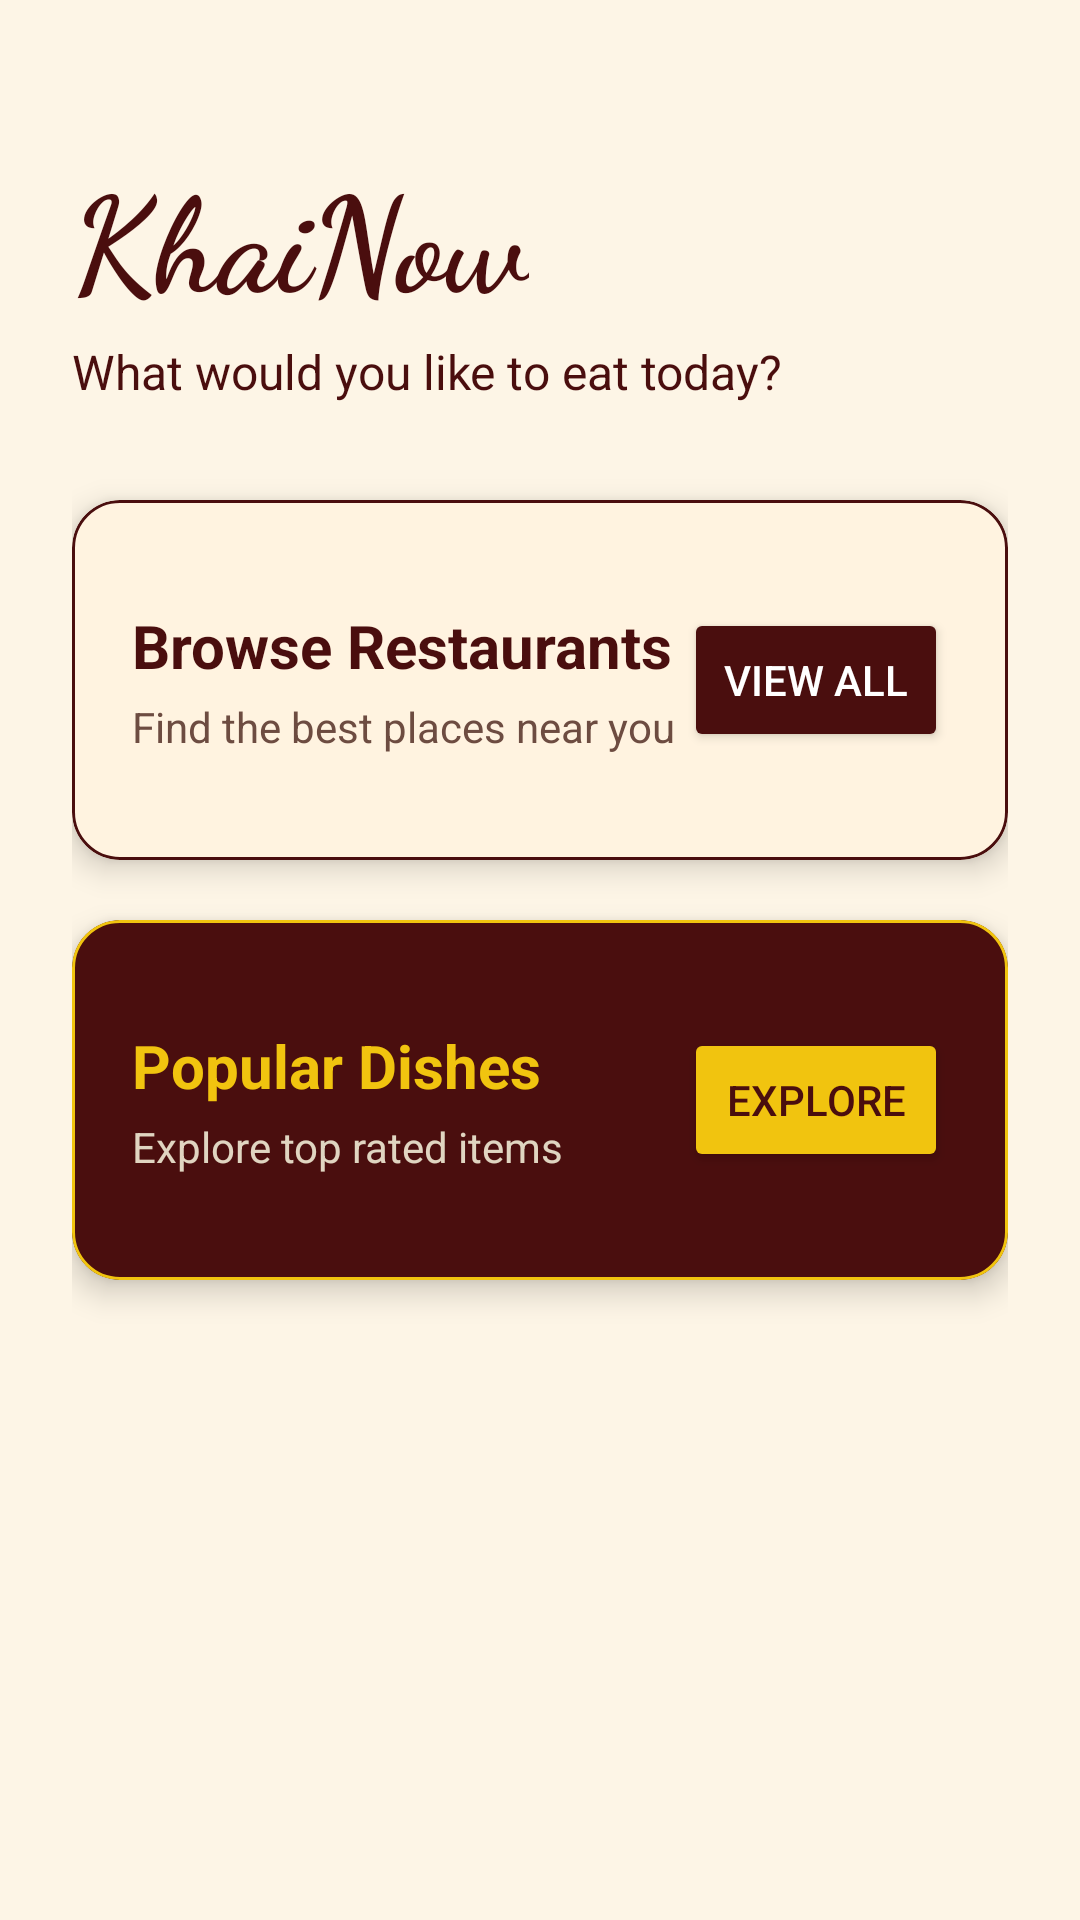

Write the Android layout XML for this screen, with the resource values it uses.
<!-- AndroidManifest.xml: application theme Theme.KhaiNow -->
<!-- res/layout/fragment_home.xml -->
<?xml version="1.0" encoding="utf-8"?>
<androidx.constraintlayout.widget.ConstraintLayout xmlns:android="http://schemas.android.com/apk/res/android"
    xmlns:app="http://schemas.android.com/apk/res-auto"
    xmlns:tools="http://schemas.android.com/tools"
    android:layout_width="match_parent"
    android:layout_height="match_parent"
    android:background="@color/restaurant_cream"
    android:padding="24dp"
    tools:context=".fragments.customer.HomeFragment">

    <TextView
        android:id="@+id/tv_home_title"
        android:layout_width="wrap_content"
        android:layout_height="wrap_content"
        android:layout_marginTop="24dp"
        android:fontFamily="cursive"
        android:text="KhaiNow"
        android:textColor="@color/restaurant_maroon"
        android:textSize="44sp"
        android:textStyle="bold"
        app:layout_constraintStart_toStartOf="parent"
        app:layout_constraintTop_toTopOf="parent" />

    <TextView
        android:id="@+id/tv_welcome_customer"
        android:layout_width="wrap_content"
        android:layout_height="wrap_content"
        android:layout_marginTop="4dp"
        android:text="What would you like to eat today?"
        android:textColor="@color/restaurant_maroon"
        android:textSize="16sp"
        app:layout_constraintStart_toStartOf="parent"
        app:layout_constraintTop_toBottomOf="@id/tv_home_title" />

    <com.google.android.material.card.MaterialCardView
        android:id="@+id/card_restaurants"
        android:layout_width="match_parent"
        android:layout_height="120dp"
        android:layout_marginTop="32dp"
        android:clickable="true"
        android:focusable="true"
        app:cardBackgroundColor="@color/card_user_bg"
        app:cardCornerRadius="16dp"
        app:cardElevation="6dp"
        app:strokeColor="@color/restaurant_maroon"
        app:strokeWidth="1dp"
        app:layout_constraintTop_toBottomOf="@id/tv_welcome_customer">

        <LinearLayout
            android:layout_width="match_parent"
            android:layout_height="match_parent"
            android:gravity="center_vertical"
            android:orientation="horizontal"
            android:padding="20dp">

            <LinearLayout
                android:layout_width="0dp"
                android:layout_height="wrap_content"
                android:layout_weight="1"
                android:orientation="vertical">

                <TextView
                    android:layout_width="wrap_content"
                    android:layout_height="wrap_content"
                    android:text="Browse Restaurants"
                    android:textColor="@color/restaurant_maroon"
                    android:textSize="20sp"
                    android:textStyle="bold" />

                <TextView
                    android:layout_width="wrap_content"
                    android:layout_height="wrap_content"
                    android:layout_marginTop="4dp"
                    android:text="Find the best places near you"
                    android:textColor="@color/card_user_text_sub"
                    android:textSize="14sp" />
            </LinearLayout>

            <Button
                android:id="@+id/btn_view_restaurants"
                android:layout_width="wrap_content"
                android:layout_height="wrap_content"
                android:backgroundTint="@color/restaurant_maroon"
                android:text="View All"
                android:textColor="@color/white"
                app:cornerRadius="10dp" />
        </LinearLayout>
    </com.google.android.material.card.MaterialCardView>

    <com.google.android.material.card.MaterialCardView
        android:id="@+id/card_food_items"
        android:layout_width="match_parent"
        android:layout_height="120dp"
        android:layout_marginTop="20dp"
        android:clickable="true"
        android:focusable="true"
        app:cardBackgroundColor="@color/card_admin_bg"
        app:cardCornerRadius="16dp"
        app:cardElevation="6dp"
        app:strokeColor="@color/restaurant_gold"
        app:strokeWidth="1dp"
        app:layout_constraintTop_toBottomOf="@id/card_restaurants">

        <LinearLayout
            android:layout_width="match_parent"
            android:layout_height="match_parent"
            android:gravity="center_vertical"
            android:orientation="horizontal"
            android:padding="20dp">

            <LinearLayout
                android:layout_width="0dp"
                android:layout_height="wrap_content"
                android:layout_weight="1"
                android:orientation="vertical">

                <TextView
                    android:layout_width="wrap_content"
                    android:layout_height="wrap_content"
                    android:text="Popular Dishes"
                    android:textColor="@color/restaurant_gold"
                    android:textSize="20sp"
                    android:textStyle="bold" />

                <TextView
                    android:layout_width="wrap_content"
                    android:layout_height="wrap_content"
                    android:layout_marginTop="4dp"
                    android:text="Explore top rated items"
                    android:textColor="@color/card_admin_text_sub"
                    android:textSize="14sp" />
            </LinearLayout>

            <Button
                android:id="@+id/btn_view_food"
                android:layout_width="wrap_content"
                android:layout_height="wrap_content"
                android:backgroundTint="@color/restaurant_gold"
                android:text="Explore"
                android:textColor="@color/restaurant_maroon"
                app:cornerRadius="10dp" />
        </LinearLayout>
    </com.google.android.material.card.MaterialCardView>

</androidx.constraintlayout.widget.ConstraintLayout>
<!-- resources referenced by this layout -->
<resources>
  <color name="card_admin_bg">#4A0E0E</color>
  <color name="card_admin_text_sub">#E0D5C1</color>
  <color name="card_user_bg">#FFF3E0</color>
  <color name="card_user_text_sub">#6D4C41</color>
  <color name="restaurant_cream">#FDF5E6</color>
  <color name="restaurant_gold">#F1C40F</color>
  <color name="restaurant_maroon">#4A0E0E</color>
  <color name="white">#FFFFFFFF</color>
  <style name="Theme.KhaiNow" parent="Base.Theme.KhaiNow" />
  <style name="Base.Theme.KhaiNow" parent="Theme.Material3.DayNight.NoActionBar">
          
          <item name="android:statusBarColor">@color/restaurant_maroon</item>
          <item name="android:windowLightStatusBar">false</item>
  
      </style>
</resources>
